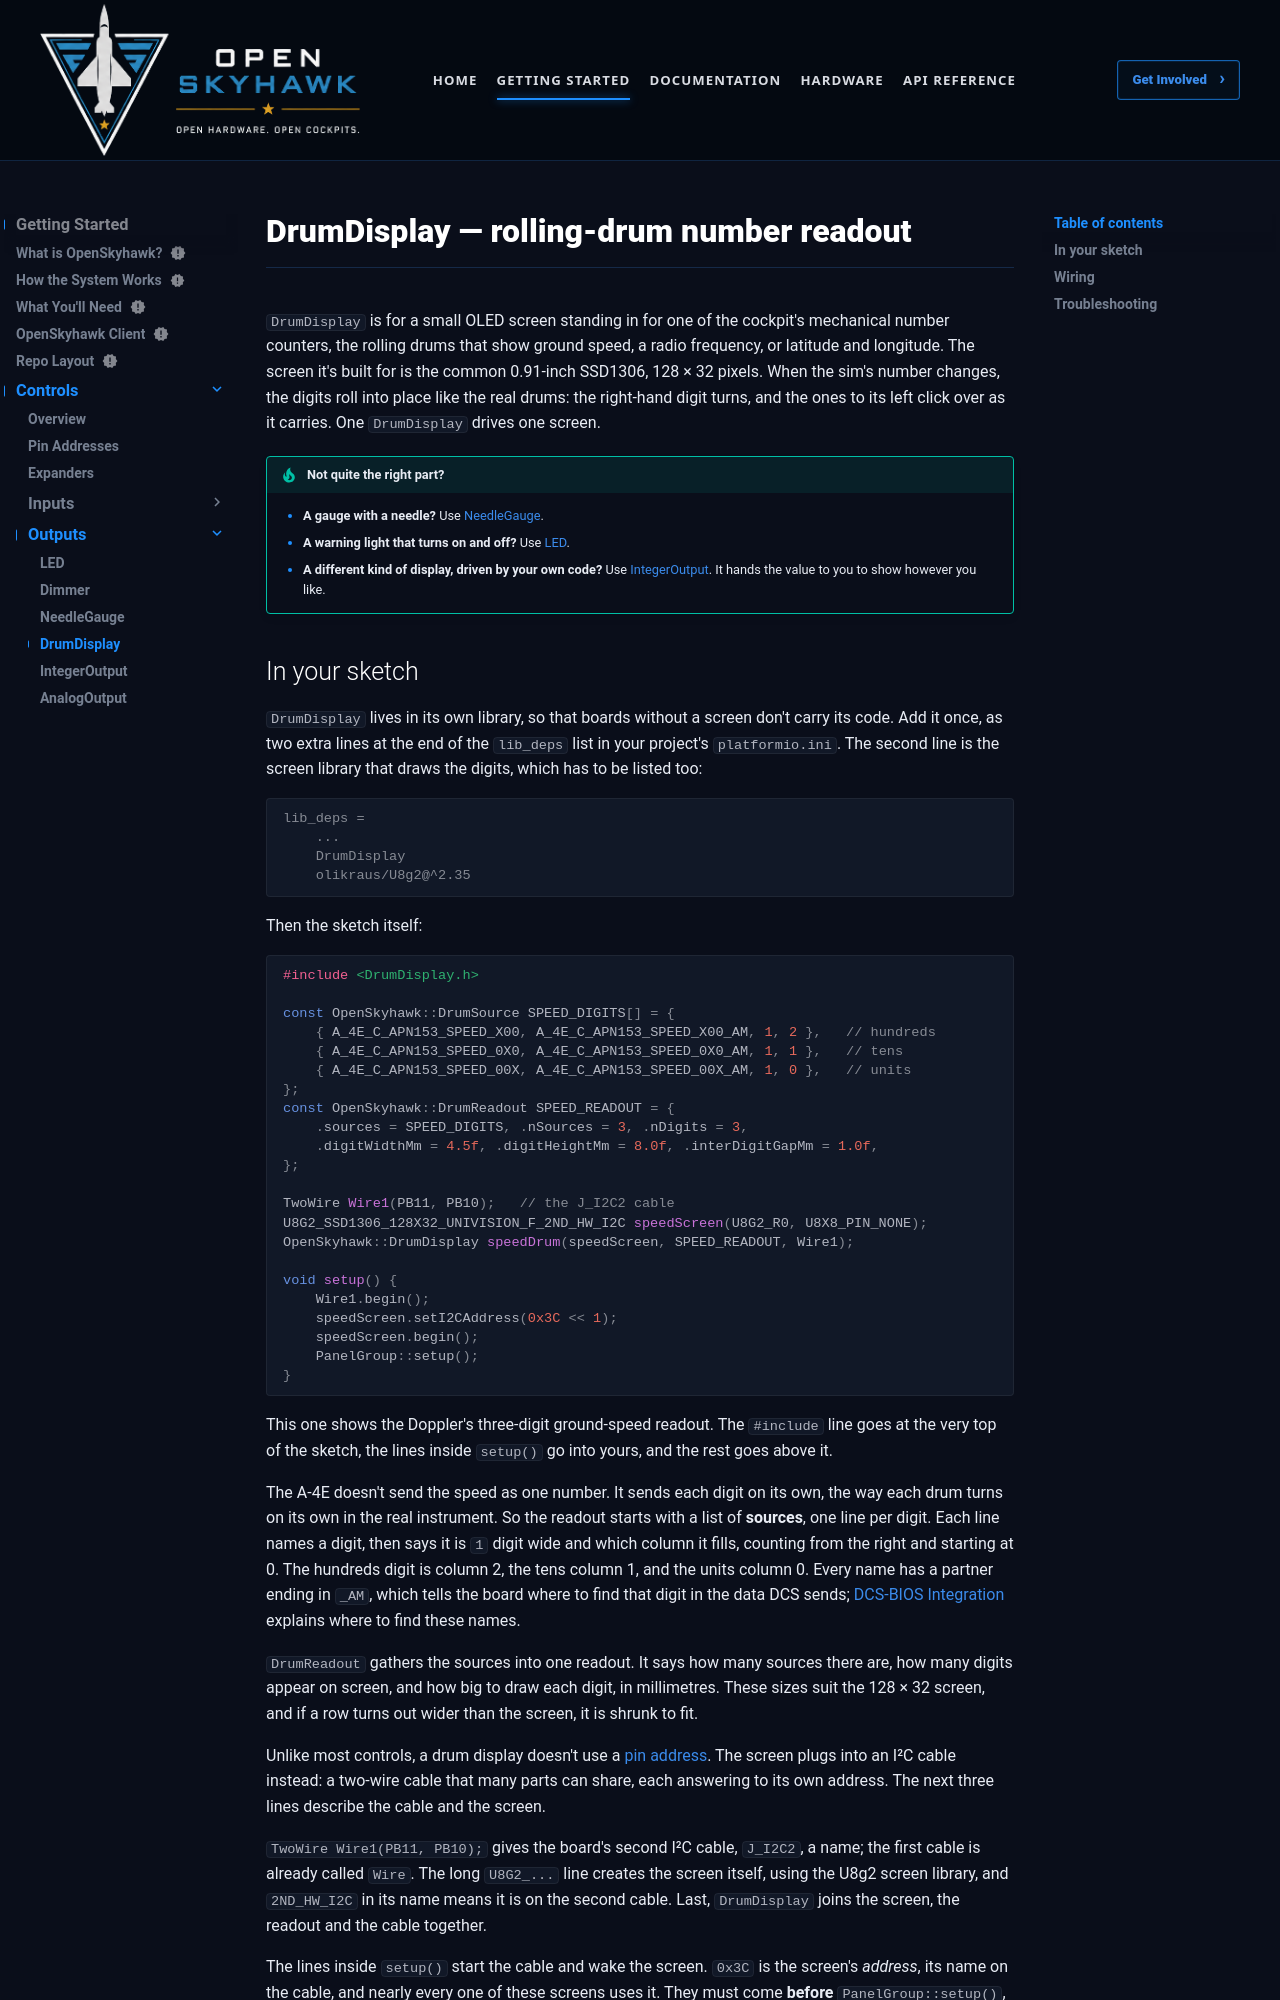

repository: OpenSkyHawk/OpenSkyhawk · page: getting-started/controls/outputs/drumdisplay/index.html · generator: mkdocs

# DrumDisplay — rolling-drum number readout

`DrumDisplay` is for a small OLED screen standing in for one of the cockpit's mechanical number
counters, the rolling drums that show ground speed, a radio frequency, or latitude and
longitude. The screen it's built for is the common 0.91-inch SSD1306, 128 × 32 pixels. When the
sim's number changes, the digits roll into place like the real drums: the right-hand digit turns,
and the ones to its left click over as it carries. One `DrumDisplay` drives one screen.

!!! tip "Not quite the right part?"
    - **A gauge with a needle?** Use [NeedleGauge](needlegauge.md).
    - **A warning light that turns on and off?** Use [LED](led.md).
    - **A different kind of display, driven by your own code?** Use
      [IntegerOutput](integeroutput.md). It hands the value to you to show however you like.

## In your sketch

`DrumDisplay` lives in its own library, so that boards without a screen don't carry its code.
Add it once, as two extra lines at the end of the `lib_deps` list in your project's
`platformio.ini`. The second line is the screen library that draws the digits, which has to be
listed too:

```ini
lib_deps =
    ...
    DrumDisplay
    olikraus/U8g2@^2.35
```

Then the sketch itself:

```cpp
#include <DrumDisplay.h>

const OpenSkyhawk::DrumSource SPEED_DIGITS[] = {
    { A_4E_C_APN153_SPEED_X00, A_4E_C_APN153_SPEED_X00_AM, 1, 2 },   // hundreds
    { A_4E_C_APN153_SPEED_0X0, A_4E_C_APN153_SPEED_0X0_AM, 1, 1 },   // tens
    { A_4E_C_APN153_SPEED_00X, A_4E_C_APN153_SPEED_00X_AM, 1, 0 },   // units
};
const OpenSkyhawk::DrumReadout SPEED_READOUT = {
    .sources = SPEED_DIGITS, .nSources = 3, .nDigits = 3,
    .digitWidthMm = 4.5f, .digitHeightMm = 8.0f, .interDigitGapMm = 1.0f,
};

TwoWire Wire1(PB11, PB10);   // the J_I2C2 cable
U8G2_SSD1306_128X32_UNIVISION_F_2ND_HW_I2C speedScreen(U8G2_R0, U8X8_PIN_NONE);
OpenSkyhawk::DrumDisplay speedDrum(speedScreen, SPEED_READOUT, Wire1);

void setup() {
    Wire1.begin();
    speedScreen.setI2CAddress(0x3C << 1);
    speedScreen.begin();
    PanelGroup::setup();
}
```

This one shows the Doppler's three-digit ground-speed readout. The `#include` line goes at the
very top of the sketch, the lines inside `setup()` go into yours, and the rest goes above
it.

The A-4E doesn't send the speed as one number. It sends each digit on its own, the way each drum
turns on its own in the real instrument. So the readout starts with a list of **sources**, one
line per digit. Each line names a digit, then says it is `1` digit wide and which column it fills,
counting from the right and starting at 0. The hundreds digit is column 2, the tens column 1, and
the units column 0. Every name has a partner ending in `_AM`, which tells the board where to find
that digit in the data DCS sends; [DCS-BIOS Integration](../../../firmware/dcsbios-integration.md)
explains where to find these names.

`DrumReadout` gathers the sources into one readout. It says how many sources there are, how many
digits appear on screen, and how big to draw each digit, in millimetres. These sizes suit the
128 × 32 screen, and if a row turns out wider than the screen, it is shrunk to fit.

Unlike most controls, a drum display doesn't use a [pin address](../pin-addresses.md). The
screen plugs into an I²C cable instead: a two-wire cable that many parts can share, each answering
to its own address. The next three lines describe the cable and the screen.

`TwoWire Wire1(PB11, PB10);` gives the board's second I²C cable, `J_I2C2`, a name; the first
cable is already called `Wire`. The long `U8G2_...` line creates the screen itself, using the
U8g2 screen library, and `2ND_HW_I2C` in its name means it is on the second cable. Last,
`DrumDisplay` joins the screen, the readout and the cable together.

The lines inside `setup()` start the cable and wake the screen. `0x3C` is the screen's
*address*, its name on the cable, and nearly every one of these screens uses it. They must come
**before** `PanelGroup::setup()`, because that is when the readout measures the screen and clears
it ready for the first number.
